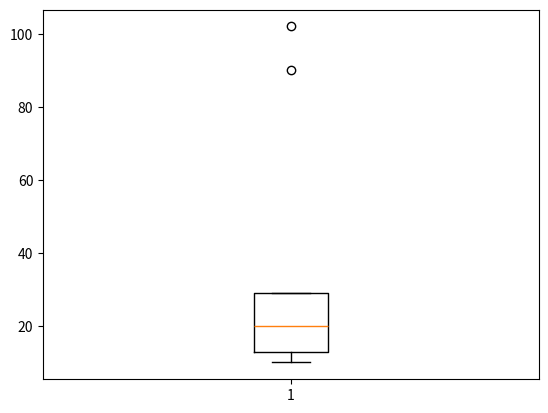

Write Python code to recreate this figure.
# -*- coding: utf-8 -*-
"""experiment2.ipynb

Automatically generated by Colab.

Original file is located at
    https://colab.research.google.com/<link-removed>
"""

import matplotlib.pyplot as plt
import numpy as np
import pandas as pd
data = [10, 12, 13, 15, 20, 28, 29, 102, 90]
plt.boxplot(data)

out = []
threshold = 1
mean = np.mean(data)
sd = np.std(data)

for i in data:
    z = (i - mean)/sd
    print(f"Element {i} : {z}")

    if np.abs(z) > threshold:
        out.append(i)

print(out)

sort = sorted(data)
q1, q3 = np.percentile(sort, [25, 75])
print(q1, q3)
inter = q3 - q1
print(inter)
upper = q3 + (1.5 * inter)
lower = q1 - (1.5 * inter)
print(upper, lower)

remove = []

for i in sort:
    if ((i > upper) | (i < lower)):
        remove.append(i)

print(remove)

